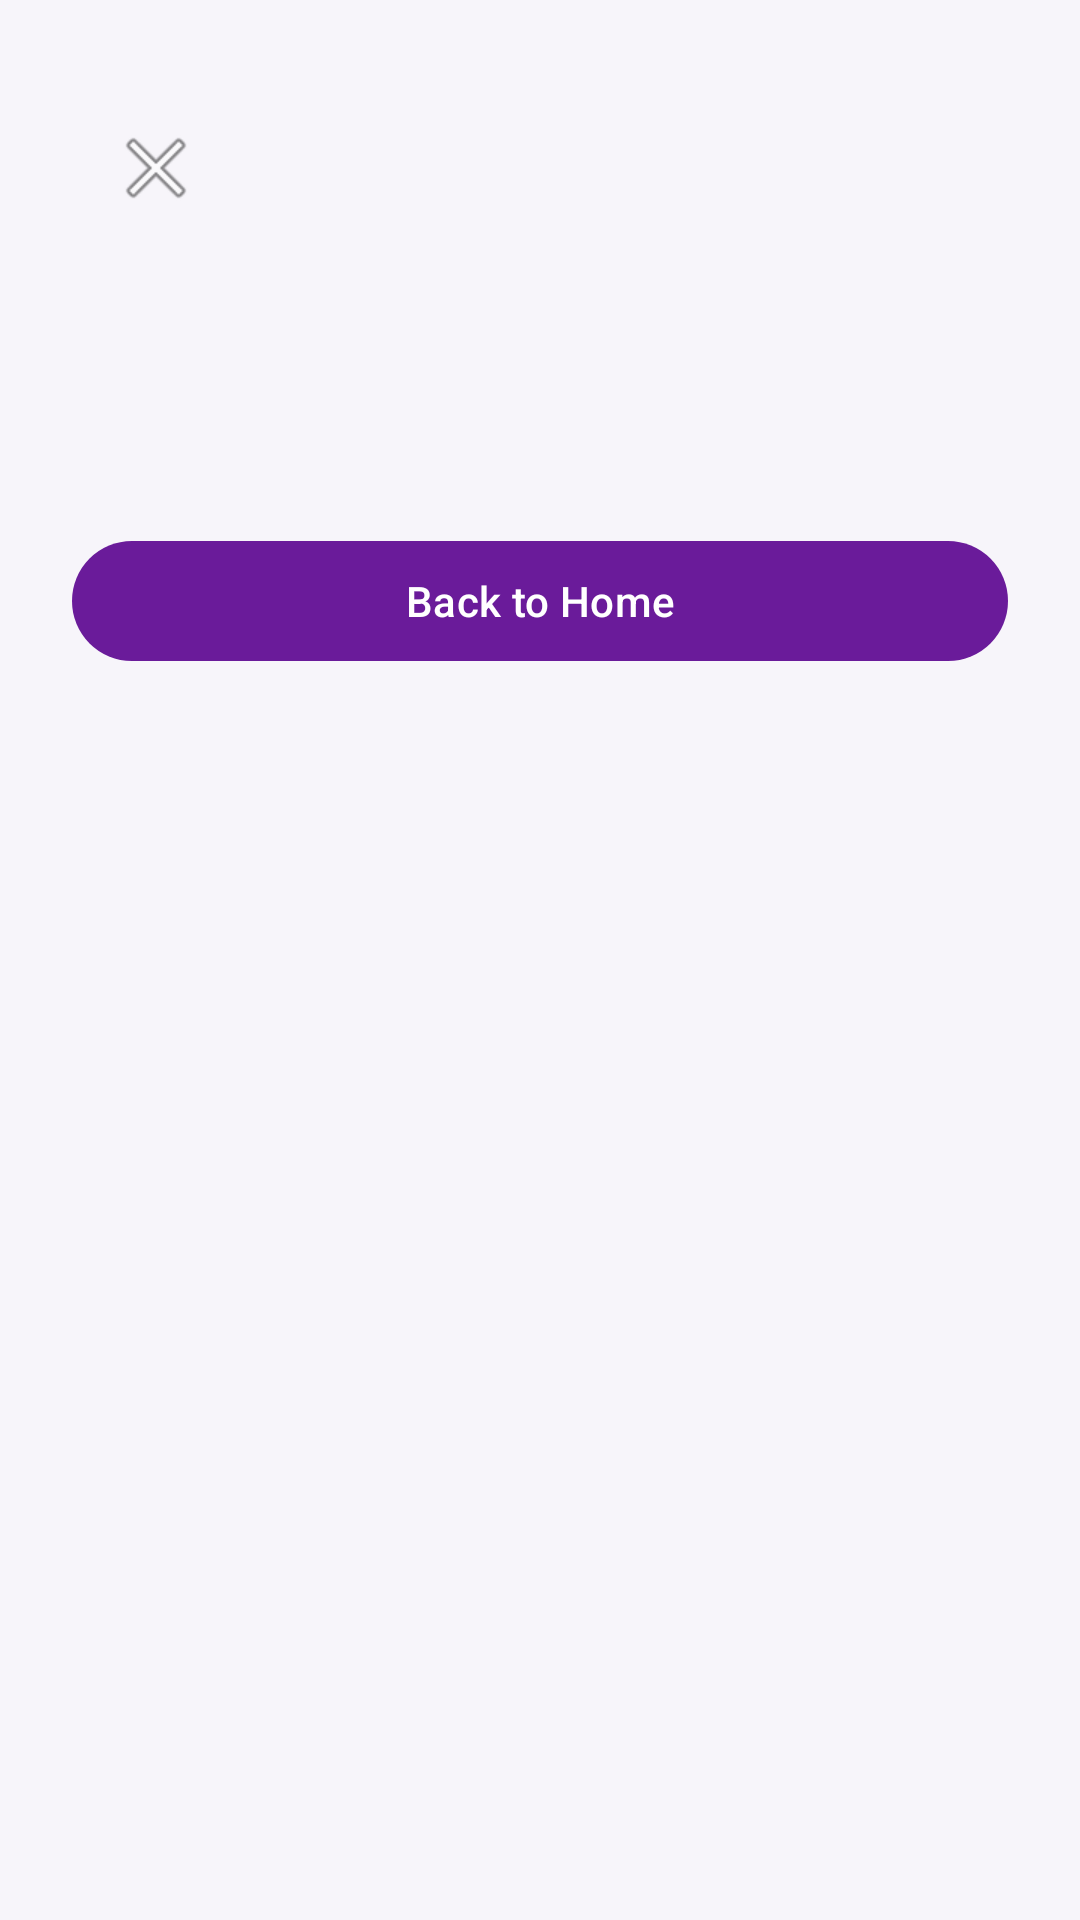

Produce the Android XML layout that renders to this screen, including the resource entries it uses.
<!-- AndroidManifest.xml: application theme Theme.COMP2000RestaurantApp -->
<!-- res/layout/activity_reservation_confirmation.xml -->
<?xml version="1.0" encoding="utf-8"?>
<LinearLayout
    xmlns:android="http://schemas.android.com/apk/res/android"
    xmlns:app="http://schemas.android.com/apk/res-auto"
    android:orientation="vertical"
    android:padding="24dp"
    android:layout_width="match_parent"
    android:layout_height="match_parent">

    <com.google.android.material.appbar.MaterialToolbar
        android:id="@+id/topAppBar"
        android:layout_width="match_parent"
        android:layout_height="wrap_content"
        android:title="Reservation Confirmed"
        app:navigationIcon="@android:drawable/ic_menu_close_clear_cancel"
        app:elevation="4dp"/>

    <TextView
        android:id="@+id/tvSummary"
        android:layout_marginTop="32dp"
        android:textSize="18sp"
        android:layout_width="match_parent"
        android:layout_height="wrap_content"/>

    <com.google.android.material.button.MaterialButton
        android:id="@+id/btnBackHome"
        android:layout_marginTop="32dp"
        android:layout_width="match_parent"
        android:layout_height="wrap_content"
        android:text="Back to Home"/>

</LinearLayout>
<!-- resources referenced by this layout -->
<resources>
  <style name="Theme.COMP2000RestaurantApp" parent="Theme.Material3.DayNight.NoActionBar">
          <item name="colorPrimary">@color/purple_primary</item>
          <item name="colorOnPrimary">@android:color/white</item>
          <item name="colorSecondary">@color/purple_secondary</item>
          <item name="colorSurface">@color/surface_white</item>
  
          <item name="android:windowBackground">@color/background_light</item>
      </style>
  <color name="purple_primary">#6A1B9A</color>
  <color name="purple_secondary">#9C27B0</color>
  <color name="surface_white">#FFFFFF</color>
  <color name="background_light">#F7F5FA</color>
</resources>
